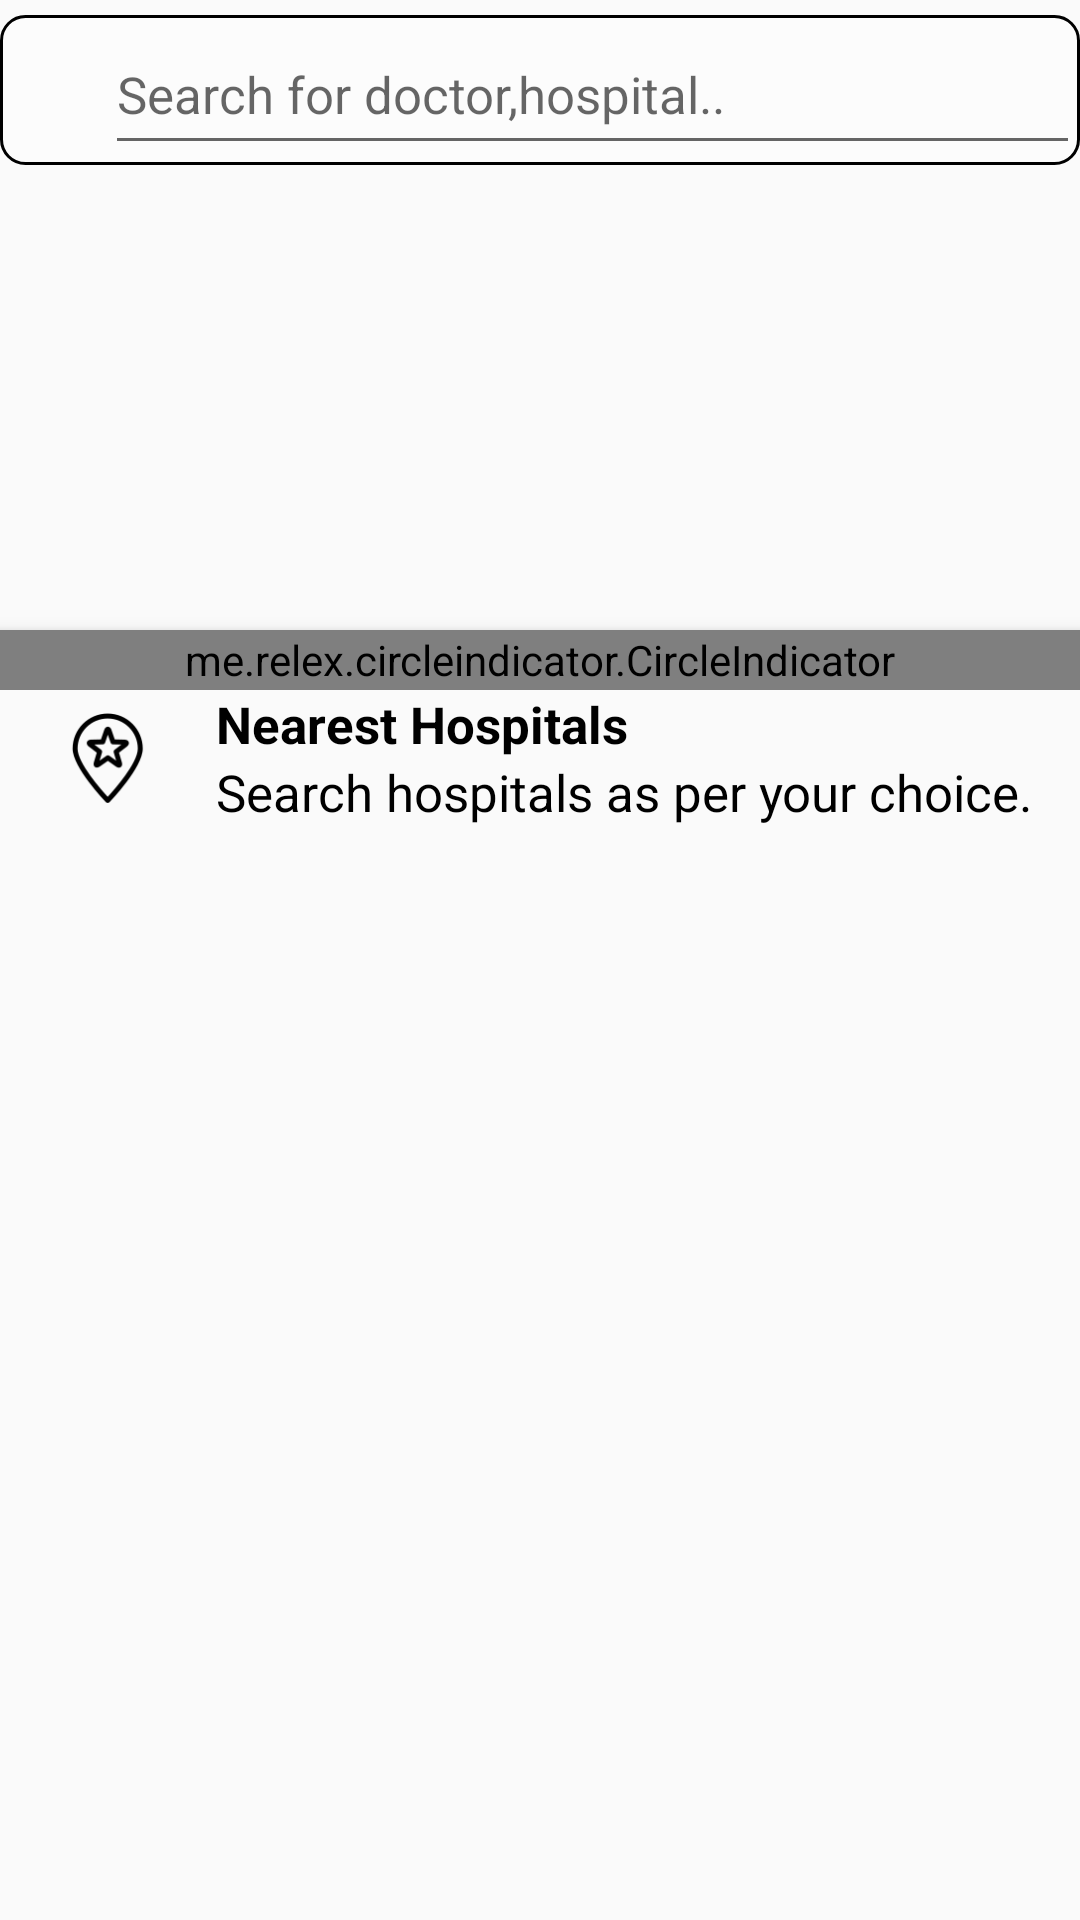

Reconstruct the res/layout file that produces this screen, plus the resources it refers to.
<!-- AndroidManifest.xml: application theme Theme.Yahmeds -->
<!-- res/layout/hospital_list_fragment.xml -->
<?xml version="1.0" encoding="utf-8"?>
<LinearLayout xmlns:android="http://schemas.android.com/apk/res/android"
    xmlns:app="http://schemas.android.com/apk/res-auto"
    android:layout_width="match_parent"
    android:layout_height="match_parent"
    android:orientation="vertical">

    <RelativeLayout
        android:id="@+id/relative_search"
        android:layout_width="match_parent"
        android:layout_height="@dimen/dp_50"
        android:layout_marginTop="@dimen/dp_5"
        android:background="@drawable/shap_edittext">

        <ImageView
            android:id="@+id/image_search"
            android:layout_width="@dimen/dp_30"
            android:layout_height="@dimen/dp_30"
            android:layout_centerVertical="true"
            android:paddingLeft="@dimen/dp_10"
            android:src="@drawable/search" />

        <EditText
            android:id="@+id/edit_search"
            android:layout_width="match_parent"
            android:layout_height="match_parent"
            android:layout_marginLeft="@dimen/dp_5"
            android:layout_toRightOf="@+id/image_search"
            android:hint="Search for doctor,hospital.."
            android:textColor="@color/black"
            android:textSize="@dimen/dp_17" />
    </RelativeLayout>

    <androidx.constraintlayout.widget.ConstraintLayout
        android:id="@+id/constraint_pager"
        android:layout_width="match_parent"
        android:layout_height="@dimen/dp_170"
        android:layout_marginTop="@dimen/dp_5">

        <androidx.viewpager.widget.ViewPager
            android:id="@+id/viewpager"
            android:layout_width="match_parent"
            android:layout_height="match_parent"
            app:layout_constraintBottom_toBottomOf="parent"
            app:layout_constraintStart_toStartOf="parent"
            app:layout_constraintTop_toTopOf="parent" />

        <me.relex.circleindicator.CircleIndicator
            android:id="@+id/indicator"
            android:layout_width="match_parent"
            android:layout_height="20dp"
            android:elevation="4dp"
            app:layout_constraintBottom_toBottomOf="parent"
            app:layout_constraintEnd_toEndOf="parent"
            app:layout_constraintStart_toStartOf="parent" />

    </androidx.constraintlayout.widget.ConstraintLayout>


    <LinearLayout
        android:layout_width="match_parent"
        android:layout_height="wrap_content"
        android:orientation="horizontal"
        android:weightSum="1">

        <ImageView
            android:layout_width="@dimen/dp_40"
            android:layout_height="@dimen/dp_40"
            android:layout_gravity="center_vertical"
            android:layout_weight=".1"
            android:padding="@dimen/dp_5"
            android:src="@drawable/location_icon" />

        <LinearLayout
            android:layout_width="0dp"
            android:layout_height="wrap_content"
            android:layout_weight=".9"
            android:orientation="vertical">

            <TextView
                android:layout_width="wrap_content"
                android:layout_height="wrap_content"
                android:text="Nearest Hospitals"
                android:textColor="@color/black"
                android:textSize="@dimen/dp_17"
                android:textStyle="bold" />

            <TextView
                android:layout_width="wrap_content"
                android:layout_height="wrap_content"
                android:text="Search hospitals as per your choice."
                android:textColor="@color/black"
                android:textSize="@dimen/dp_17"/>
        </LinearLayout>
    </LinearLayout>

    <androidx.recyclerview.widget.RecyclerView
        android:id="@+id/recycle_hospital_list"
        android:layout_width="match_parent"
        android:layout_height="wrap_content" />


</LinearLayout>
<!-- resources referenced by this layout -->
<resources>
  <color name="black">#FF000000</color>
  <dimen name="dp_10">10dp</dimen>
  <dimen name="dp_17">17dp</dimen>
  <dimen name="dp_170">170dp</dimen>
  <dimen name="dp_30">30dp</dimen>
  <dimen name="dp_40">40dp</dimen>
  <dimen name="dp_5">5dp</dimen>
  <dimen name="dp_50">50dp</dimen>
  <!-- drawable location_icon: png bitmap (drawable, 2406 bytes) -->
  <!-- drawable shap_edittext (drawable) -->
  <?xml version="1.0" encoding="utf-8"?>
  <shape
      xmlns:android="http://schemas.android.com/apk/res/android"
      android:shape="rectangle">
      <solid
          android:color="#55ffffff"/>
      <stroke
          android:width="1dp"
          android:color="@color/black" />
  
      <corners
          android:bottomRightRadius="8dp"
          android:bottomLeftRadius="8dp"
          android:topLeftRadius="8dp"
          android:topRightRadius="8dp"/>
  
  </shape>
  <style name="Theme.Yahmeds" parent="Theme.AppCompat.Light.NoActionBar">
          
        
          <item name="colorPrimary">@color/app_color</item>
          <item name="colorPrimaryVariant">@color/app_color</item>
          <item name="colorOnPrimary">@color/white</item>
          
          <item name="colorSecondary">@color/teal_200</item>
          <item name="colorSecondaryVariant">@color/teal_700</item>
          <item name="colorOnSecondary">@color/black</item>
          
          <item name="android:statusBarColor" tools:targetApi="l">@color/button_back</item>
          
          
      </style>
  <color name="app_color">#0181FF</color>
  <color name="white">#FFFFFFFF</color>
  <color name="teal_200">#FF03DAC5</color>
  <color name="teal_700">#FF018786</color>
  <color name="button_back">#06342a</color>
</resources>
